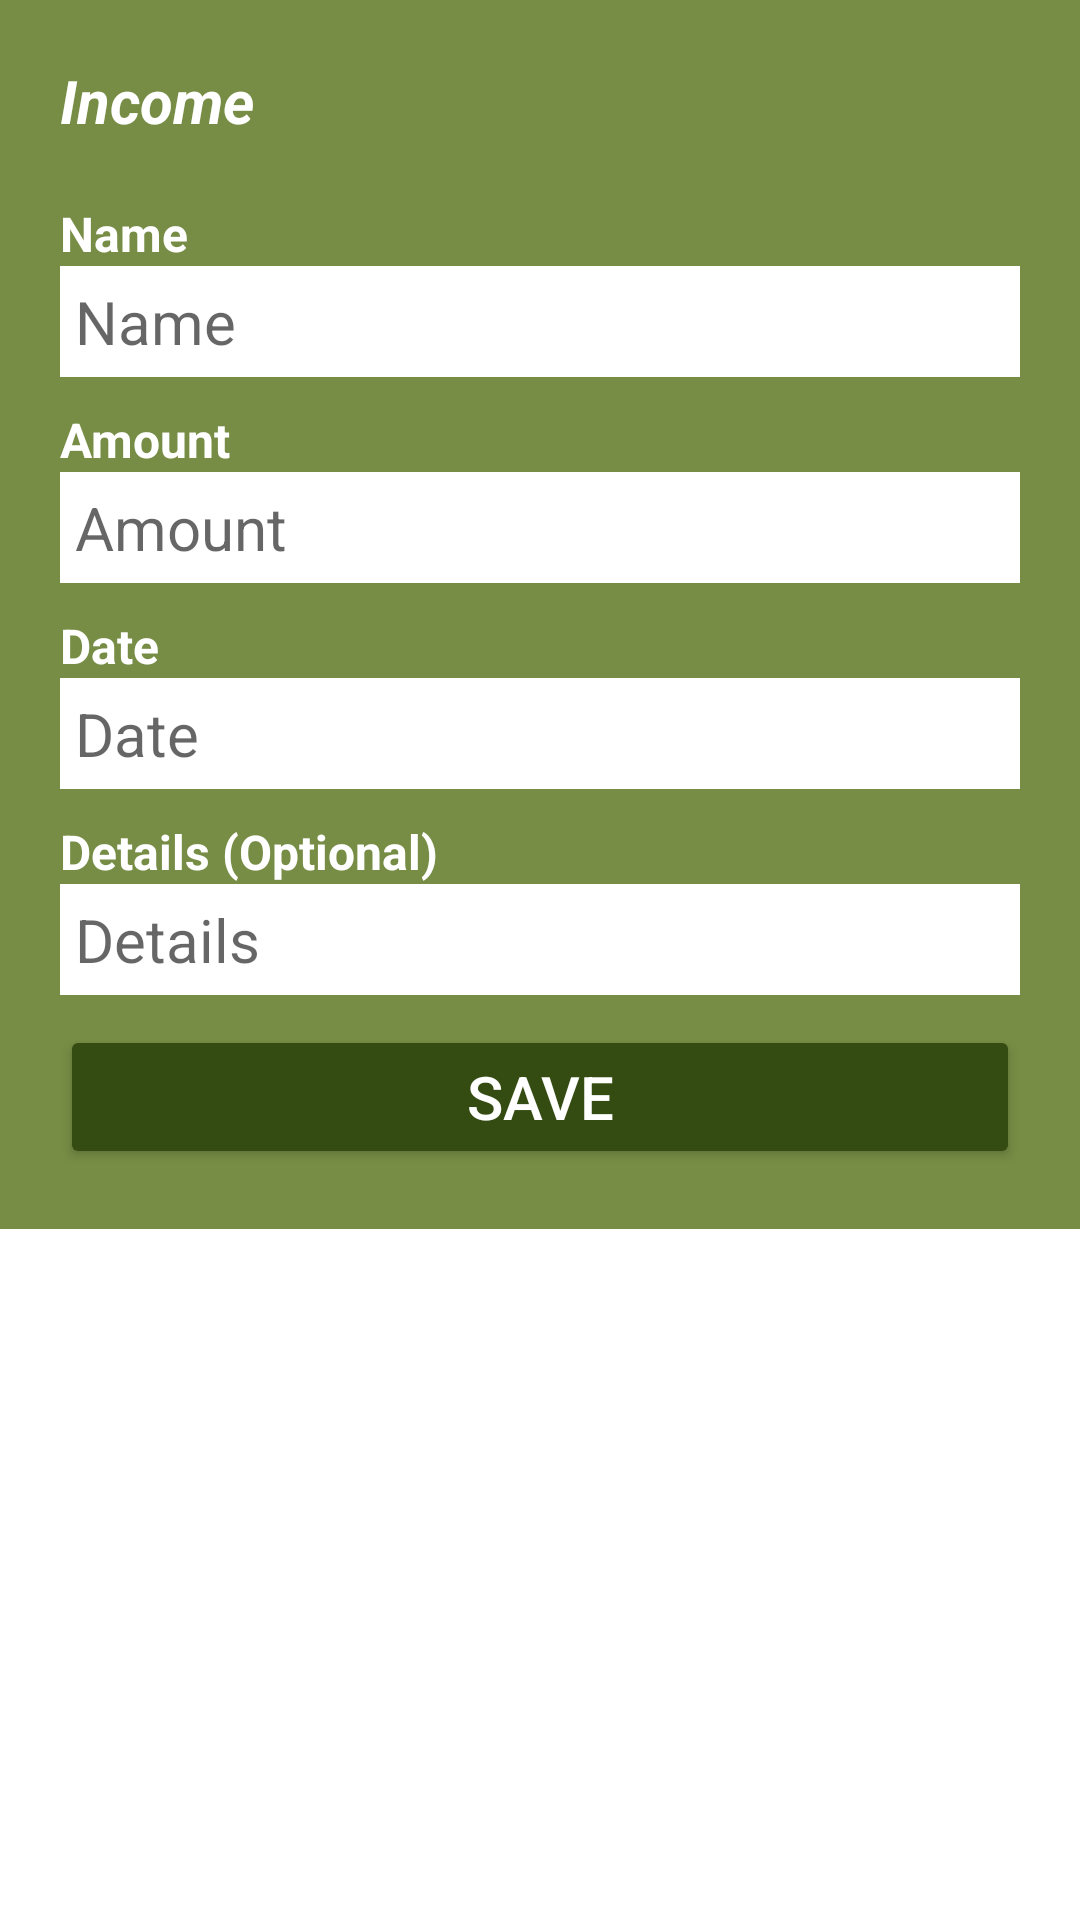

Layout XML and referenced resources for this Android screen:
<!-- AndroidManifest.xml: application theme Theme.AiFamilyBuddy -->
<!-- res/layout/income_update_list.xml -->
<?xml version="1.0" encoding="utf-8"?>
<RelativeLayout xmlns:android="http://schemas.android.com/apk/res/android"
    xmlns:app="http://schemas.android.com/apk/res-auto"
    android:layout_width="match_parent"
    android:layout_height="match_parent">



        <LinearLayout
            android:layout_width="match_parent"
            android:layout_height="wrap_content"
            android:orientation="vertical"
            android:padding="20dp"
            android:background="#778D45">

            <TextView
                android:id="@+id/textViewIncome"
                android:layout_width="match_parent"
                android:layout_height="wrap_content"
                android:layout_marginBottom="20dp"
                android:text="@string/income"
                android:textColor="@color/white"
                android:textSize="20sp"
                android:textStyle="bold|italic" />

            <TextView
                android:id="@+id/textViewName"
                android:layout_width="wrap_content"
                android:layout_height="wrap_content"
                android:labelFor="@id/editTextName"
                android:text="@string/name"
                android:textColor="@color/white"
                android:textSize="16sp"
                android:textStyle="bold" />

            <EditText
                android:id="@+id/editTextName"
                android:layout_width="match_parent"
                android:layout_height="wrap_content"
                android:layout_marginBottom="10dp"
                android:background="@color/white"
                android:ems="10"
                android:hint="@string/name"
                android:inputType="textPersonName"
                android:padding="5dp"
                android:textColor="@color/black"
                android:textSize="20sp" />

            <TextView
                android:id="@+id/textViewAmount"
                android:layout_width="wrap_content"
                android:layout_height="wrap_content"
                android:labelFor="@id/editTextAmount"
                android:text="@string/amount"
                android:textColor="@color/white"
                android:textSize="16sp"
                android:textStyle="bold" />

            <EditText
                android:id="@+id/editTextAmount"
                android:layout_width="match_parent"
                android:layout_height="wrap_content"
                android:layout_marginBottom="10dp"
                android:background="@color/white"
                android:ems="10"
                android:hint="@string/amount"
                android:inputType="number"
                android:padding="5dp"
                android:textColor="@color/black"
                android:textSize="20sp" />

            <TextView
                android:id="@+id/textViewDate"
                android:layout_width="wrap_content"
                android:layout_height="wrap_content"
                android:labelFor="@id/editTextDate"
                android:text="@string/date"
                android:textColor="@color/white"
                android:textSize="16sp"
                android:textStyle="bold" />

            <EditText
                android:id="@+id/editTextDate"
                android:layout_width="match_parent"
                android:layout_height="wrap_content"
                android:layout_marginBottom="10dp"
                android:background="@color/white"
                android:ems="10"
                android:hint="@string/date"
                android:inputType="date"
                android:padding="5dp"
                android:textColor="@color/black"
                android:textSize="20sp" />

            <TextView
                android:id="@+id/textViewDetails"
                android:layout_width="wrap_content"
                android:layout_height="wrap_content"
                android:labelFor="@id/editTextDetails"
                android:text="Details (Optional)"
                android:textColor="@color/white"
                android:textSize="16sp"
                android:textStyle="bold" />

            <EditText
                android:id="@+id/editTextDetails"
                android:layout_width="match_parent"
                android:layout_height="wrap_content"
                android:layout_marginBottom="10dp"
                android:background="@color/white"
                android:ems="10"
                android:hint="@string/details"
                android:inputType="text"
                android:padding="5dp"
                android:textColor="@color/black"
                android:textSize="20sp" />

            <Button
                android:id="@+id/buttonSave"
                android:layout_width="match_parent"
                android:layout_height="wrap_content"
                android:backgroundTint="#344C11"
                android:text="@string/save"
                android:textColor="@color/white"
                android:textSize="20sp" />

            <ProgressBar
                android:id="@+id/progressBar"
                style="?android:attr/progressBarStyleHorizontal"
                android:layout_width="match_parent"
                android:layout_height="wrap_content"
                android:visibility="gone"/>

        </LinearLayout>

</RelativeLayout>
<!-- resources referenced by this layout -->
<resources>
  <color name="black">#FF000000</color>
  <color name="white">#FFFFFFFF</color>
  <string name="amount">Amount</string>
  <string name="date">Date</string>
  <string name="details">Details</string>
  <string name="income">Income</string>
  <string name="name">Name</string>
  <string name="save">Save</string>
  <style name="Theme.AiFamilyBuddy" parent="Theme.MaterialComponents.Light.DarkActionBar">
          
          <item name="colorPrimary">@color/purple_500</item>
          <item name="colorPrimaryVariant">@color/purple_700</item>
          <item name="colorOnPrimary">@color/white</item>
          
          <item name="colorSecondary">@color/teal_200</item>
          <item name="colorSecondaryVariant">@color/teal_700</item>
          <item name="colorOnSecondary">@color/black</item>
          
          <item name="android:statusBarColor">@color/purple_500</item>
          <item name="android:navigationBarColor">@color/purple_500</item>
          
      </style>
  <color name="purple_500">#344C11</color>
  <color name="purple_700">#1A2902</color>
  <color name="teal_200">#AEC670</color>
  <color name="teal_700">#AEC09A</color>
</resources>
